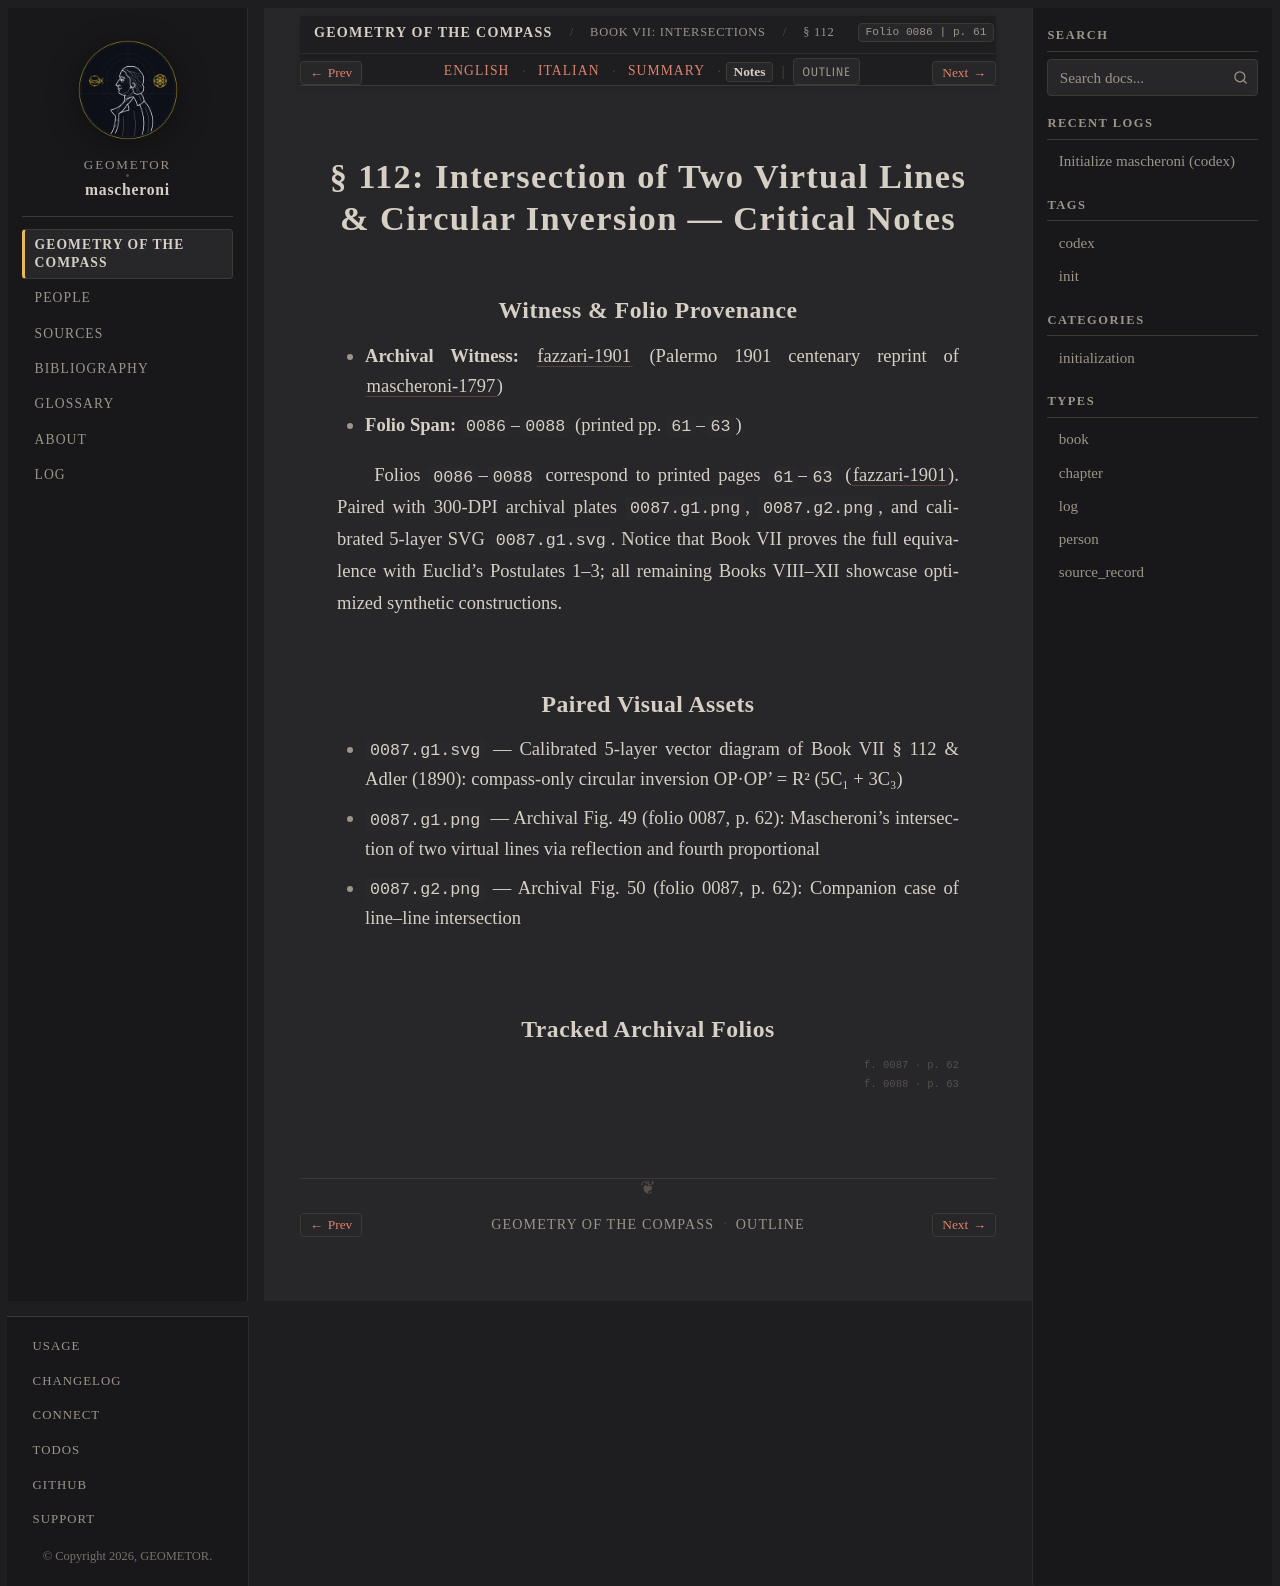

repository: geometor/mascheroni · page: geometria_del_compasso/07-book-07/03-sec-112-line-line/notes.html · generator: sphinx

:order: 3
:layout: book
:title: § 112: Intersection of Two Virtual Lines & Circular Inversion — Critical Notes
:nav_title: § 112: Line–Line & Inversion
:breadcrumb_title: § 112: Line–Line & Inversion
:folio: 0086
:page: 61
:tracks: English: index | Italian: it | Summary: summary | Notes: notes

.. _mascheroni-07-book-07-03-sec-112-line-line-notes:

==============================================================================
§ 112: Intersection of Two Virtual Lines & Circular Inversion — Critical Notes
==============================================================================

Witness & Folio Provenance
--------------------------

* **Archival Witness:** :cite:`fazzari-1901` (Palermo 1901 centenary reprint of :cite:`mascheroni-1797`)
* **Folio Span:** ``0086``–``0088`` (printed pp. ``61``–``63``)

Folios ``0086``–``0088`` correspond to printed pages ``61``–``63`` (:cite:`fazzari-1901`). Paired with 300-DPI archival plates ``0087.g1.png``, ``0087.g2.png``, and calibrated 5-layer SVG ``0087.g1.svg``. Notice that Book VII proves the full equivalence with Euclid's Postulates 1–3; all remaining Books VIII–XII showcase optimized synthetic constructions.

Paired Visual Assets
--------------------

* ``0087.g1.svg`` — Calibrated 5-layer vector diagram of Book VII § 112 & Adler (1890): compass-only circular inversion OP·OP' = R² (5C₁ + 3C₃)
* ``0087.g1.png`` — Archival Fig. 49 (folio 0087, p. 62): Mascheroni's intersection of two virtual lines via reflection and fourth proportional
* ``0087.g2.png`` — Archival Fig. 50 (folio 0087, p. 62): Companion case of line–line intersection

Tracked Archival Folios
-----------------------

.. folio:: 0086
   :page: 61

.. folio:: 0087
   :page: 62

.. folio:: 0088
   :page: 63
